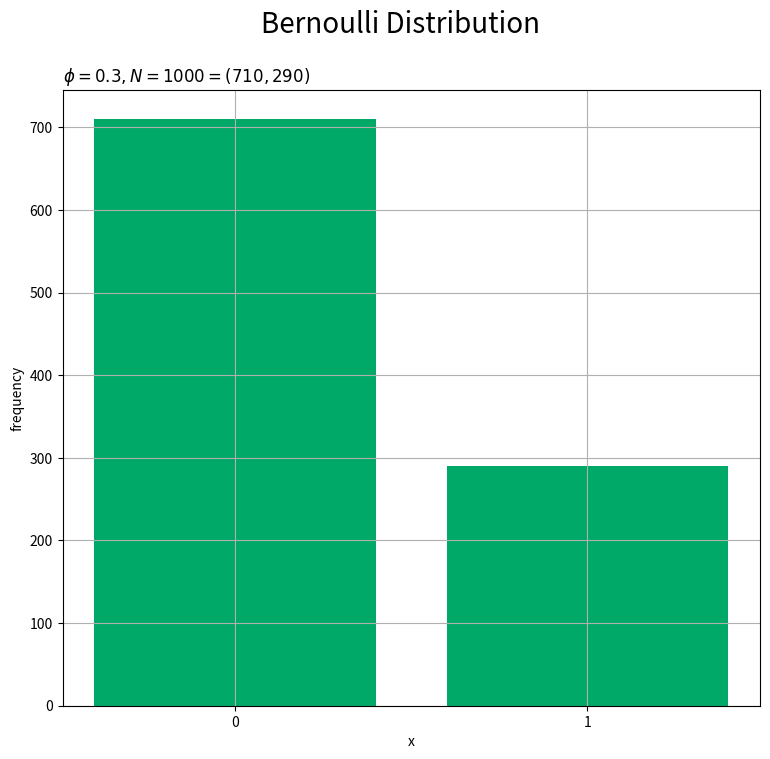
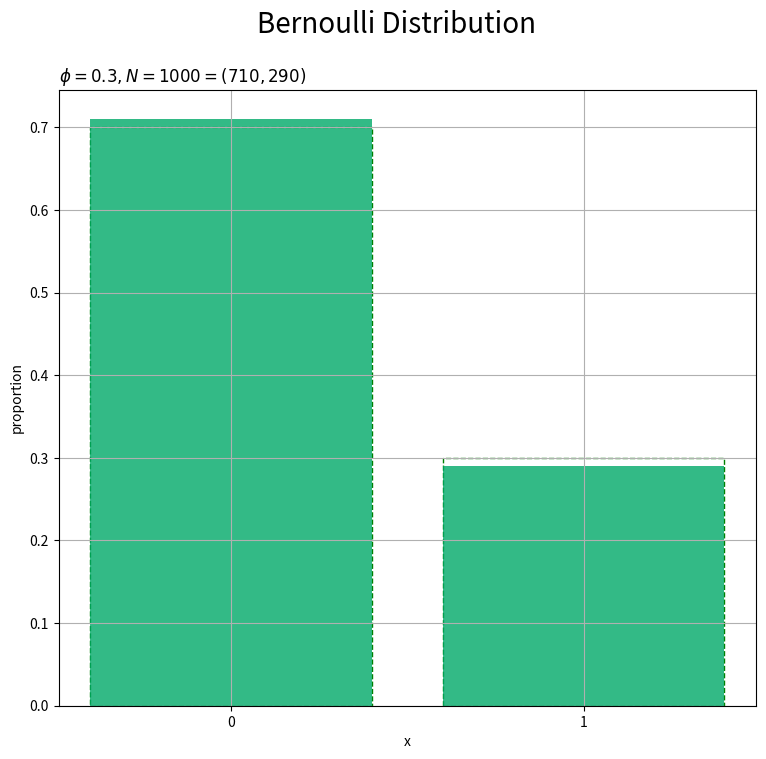

The matplotlib source for these figures, in order: (Note: this script raises an exception after producing the figures.)
# ベルヌーイ分布

# 利用するライブラリ
import numpy as np
from scipy.stats import bernoulli, binom, multinomial # ベルヌーイ分布, 二項分布, 多項分布
import matplotlib.pyplot as plt
from matplotlib.animation import FuncAnimation

#%%

### 乱数の生成

## 乱数の可視化

# パラメータを指定
phi = 0.3

# 作図用のxの値を作成
x_vals = np.array([0.0, 1.0])

# 分布を計算
probability = np.array([1.0 - phi, phi])

# データ数を指定
N = 1000

# ベルヌーイ分布に従う乱数を生成
x_n = np.random.binomial(n=1, p=phi, size=N)

# 乱数を集計
frequency = np.array([np.sum(x_n == 0), np.sum(x_n == 1)])

#%%

# サンプルのヒストグラムを作成
plt.figure(figsize=(9, 8)) # 図の設定
plt.bar(x=x_vals, height=frequency, color='#00A968') # ヒストグラム
plt.xlabel('x') # x軸ラベル
plt.ylabel('frequency') # y軸ラベル
plt.suptitle('Bernoulli Distribution', fontsize=20) # 図タイトル
plt.title('$\phi=' + str(phi) + ', N=' + str(N) + 
          '=(' + str(np.sum(x_n == 0)) + ', ' + str(np.sum(x_n == 1)) + ')$', loc='left') # タイトル
plt.xticks(ticks=x_vals) # x軸目盛
plt.grid() # グリッド線
plt.show() # 描画

# サンプルの構成比を作図
plt.figure(figsize=(9, 8)) # 図の設定
plt.bar(x=x_vals, height=probability, color='white', edgecolor='green', linestyle='--') # 分布
plt.bar(x=x_vals, height=frequency / N, color='#00A968', alpha=0.8) # 構成比
plt.xlabel('x') # x軸ラベル
plt.ylabel('proportion') # y軸ラベル
plt.suptitle('Bernoulli Distribution', fontsize=20) # 図タイトル
plt.title('$\phi=' + str(phi) + ', N=' + str(N) + 
          '=(' + str(np.sum(x_n == 0)) + ', ' + str(np.sum(x_n == 1)) + ')$', loc='left') # タイトル
plt.xticks(ticks=x_vals) # x軸目盛
plt.grid() # グリッド線
plt.show() # 描画

#%%

## アニメーションによる可視化

# フレーム数を指定
N = 100

# 図を初期化
fig = plt.figure(figsize=(9, 8))

# 頻度の最大値を取得
y_max = np.max([np.sum(x_n[:N] == 0), np.sum(x_n[:N] == 1)])

# 作図処理を関数として定義
def update(n):
    # 前フレームのグラフを初期化
    plt.cla()
    
    # n個の乱数を集計
    frequency = np.array([np.sum(x_n[:(n+1)] == 0), np.sum(x_n[:(n+1)] == 1)])
    
    # サンプルのヒストグラムを作成
    plt.bar(x=x_vals, height=frequency, color='#00A968', zorder=1) # ヒストグラム
    plt.scatter(x=x_n[n], y=0.0, color='orange', s=100, zorder=2) # サンプル
    plt.xlabel('x') # x軸ラベル
    plt.ylabel('frequency') # y軸ラベル
    plt.suptitle('Bernoulli Distribution', fontsize=20) # 図タイトル
    plt.title('$\phi=' + str(phi) + ', N=' + str(n) + 
              '=(' + str(frequency[0]) + ', ' + str(frequency[1]) + ')$', loc='left') # タイトル
    plt.xticks(ticks=x_vals) # x軸目盛
    plt.grid() # グリッド線
    plt.ylim(-1.0, y_max + 1.0) # y軸の表示範囲

# gif画像を作成
anime_hist = FuncAnimation(fig, update, frames=N, interval=100)

# gif画像を保存
anime_hist.save('ProbabilityDistribution/Bernoulli_hist.gif')

#%%

# 図を初期化
fig = plt.figure(figsize=(9, 8))

# 作図処理を関数として定義
def update(n):
    # 前フレームのグラフを初期化
    plt.cla()
    
    # n個の乱数を集計
    frequency = np.array([np.sum(x_n[:(n+1)] == 0), np.sum(x_n[:(n+1)] == 1)])
    
    # サンプルの構成比を作成
    plt.bar(x=x_vals, height=probability, color='white', edgecolor='green', linestyle='--', zorder=1) # 分布
    plt.bar(x=x_vals, height=frequency / (n + 1), color='#00A968', alpha=0.8, zorder=2) # 構成比
    plt.scatter(x=x_n[n], y=0.0, color='orange', s=100, zorder=3) # サンプル
    plt.xlabel('x') # x軸ラベル
    plt.ylabel('proportion') # y軸ラベル
    plt.suptitle('Bernoulli Distribution', fontsize=20) # 図タイトル
    plt.title('$\phi=' + str(phi) + ', N=' + str(n) + 
              '=(' + str(frequency[0]) + ', ' + str(frequency[1]) + ')$', loc='left') # タイトル
    plt.xticks(ticks=x_vals) # x軸目盛
    plt.grid() # グリッド線
    plt.ylim(-0.1, 1.1) # y軸の表示範囲

# gif画像を作成
anime_prop = FuncAnimation(fig, update, frames=N, interval=100)

# gif画像を保存
anime_prop.save('ProbabilityDistribution/Bernoulli_prop.gif')

#%%

print('end')

